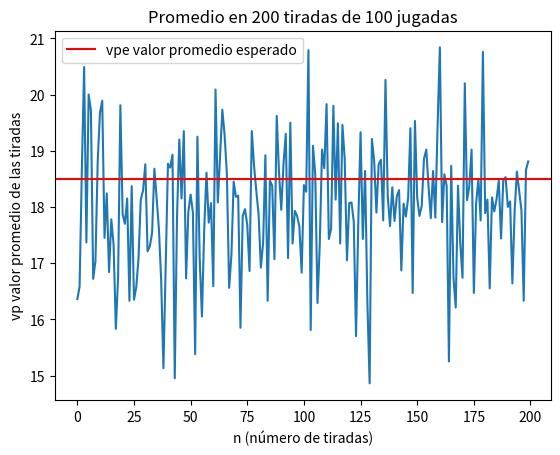
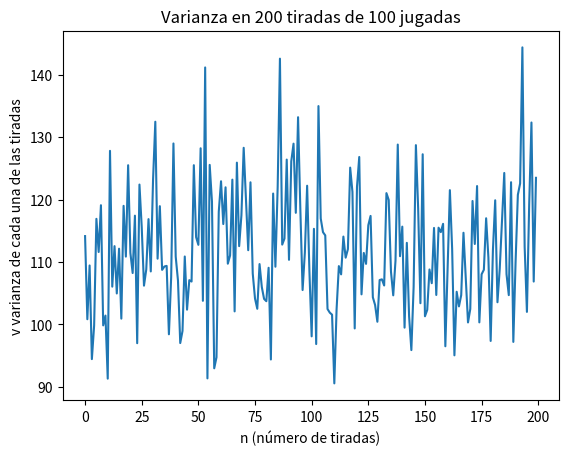
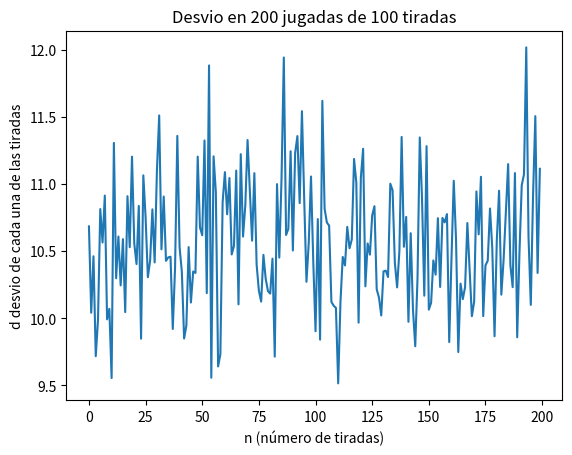
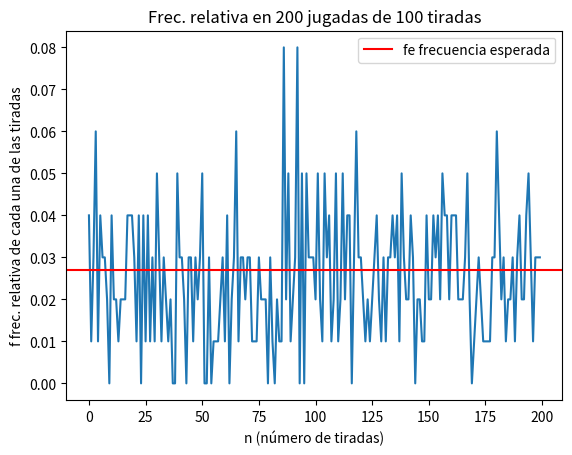
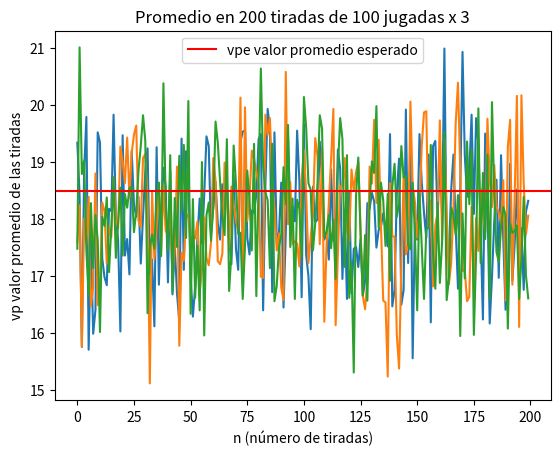
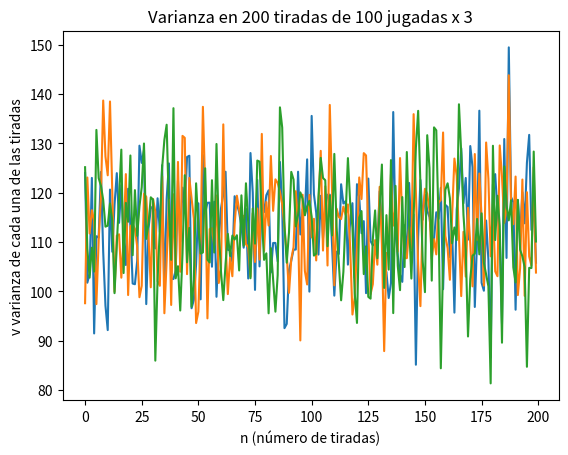
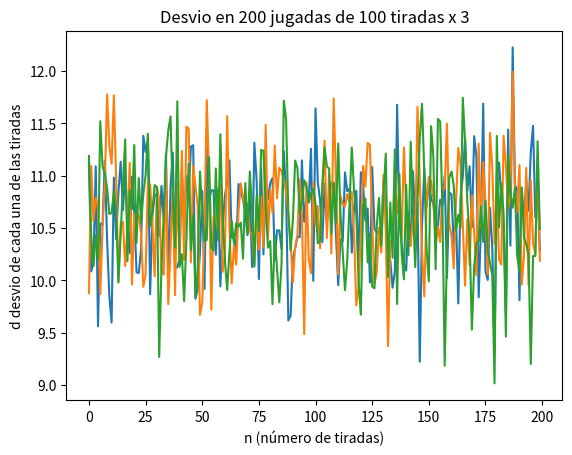
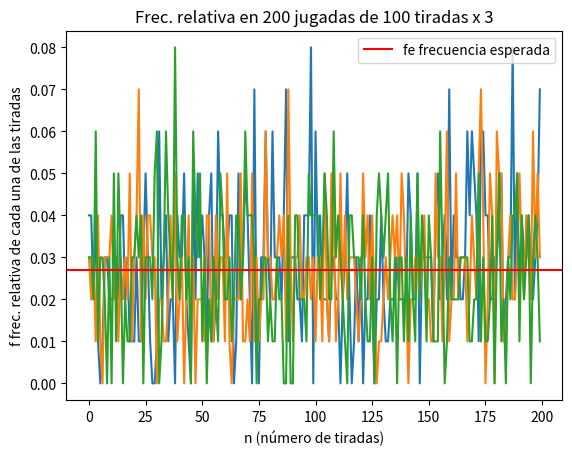

Generate these figures, in order, with matplotlib:
import random
import matplotlib.pyplot as plt
import numpy as np

#genero una lista de 100 numeros aleatorios entre 0 y 38
def cargarListaNros(nrosPorTirada):
    listaNros = []
    b = 0
    for i in range(0, nrosPorTirada):
        b = random.randint(0, 36)
        listaNros.append(b)
    return listaNros
#promedio = suma de todos los elementos de la muestra dividido dicha cantidad de elementos
def cargarPromedio(listaNros, nrosPorTirada):
    suma = sum(listaNros)
    promedio = suma/nrosPorTirada
    return promedio
#varianza mide que tan lejos está la muestra de lo que dió el promedio de dicha muestra
def cargarVarianza(listaNros):
    varianza = np.var(listaNros)
    return varianza
#desvio estandar = raiz cuadrada de la varianza
def cargarDesvio(listaNros):
    desvio = np.std(listaNros)
    return desvio
def frecuenciaRelativa(listaNros, a):
    fa = listaNros.count(a)
    fr = fa / nrosPorTirada
    return fr
def graficar_estadisticas(listaPromedios, listaVarianzas, listaDesvios, listaFrecuencias, frecuenciaEsperada):
    #graficar promedios
    plt.plot(listaPromedios)
    plt.axhline(37 / 2, color='r', linestyle='-', label="vpe valor promedio esperado")
    plt.legend()
    plt.xlabel("n (número de tiradas)")
    plt.ylabel("vp valor promedio de las tiradas")
    plt.title('Promedio en 200 tiradas de 100 jugadas')
    plt.show()
    #graficar varianzas
    plt.plot(listaVarianzas)
    plt.xlabel("n (número de tiradas)")
    plt.ylabel("v varianza de cada una de las tiradas")
    plt.title('Varianza en 200 tiradas de 100 jugadas')
    plt.show()
    #graficar desvios
    plt.plot(listaDesvios)
    plt.xlabel("n (número de tiradas)")
    plt.ylabel("d desvio de cada una de las tiradas")
    plt.title('Desvio en 200 jugadas de 100 tiradas')
    plt.show()
    #graficar frecuencias
    plt.plot(listaFrecuencias)
    plt.axhline(frecuenciaEsperada, color='r', linestyle='-', label="fe frecuencia esperada")
    plt.legend()
    plt.xlabel("n (número de tiradas)")
    plt.ylabel("f frec. relativa de cada una de las tiradas")
    plt.title('Frec. relativa en 200 jugadas de 100 tiradas')
    plt.show()

def main(nrosPorTirada,a):
    listasNros, promedios, frecuencias, varianzas, desvios = [], [], [], [], []

    for i in range(0, 200):
        listaNros = cargarListaNros(nrosPorTirada)

        promedio = cargarPromedio(listaNros, nrosPorTirada)
        promedios.append(promedio)

        varianza = cargarVarianza(listaNros)
        varianzas.append(varianza)

        desvio = cargarDesvio(listaNros)
        desvios.append(desvio)

        fr = frecuenciaRelativa(listaNros, a)
        frecuencias.append(fr)

    return listasNros, promedios, frecuencias, varianzas, desvios
################################################################################################
cantNrosRuleta = 37
nrosPorTirada = 100
frecuenciaEsperada = 1/cantNrosRuleta
a = random.randint(0, cantNrosRuleta - 1) #elijo un numero al azar

listasNros, promedios, frecuencias, varianzas, desvios = [], [], [], [], []
listasNros, promedios, frecuencias, varianzas, desvios = main(nrosPorTirada,a)
graficar_estadisticas(promedios, varianzas, desvios, frecuencias, frecuenciaEsperada)

familiaPromedios,familiaFrecuencia, familiaVarianzas,familiaDesvios = [],[],[],[]

for j in range(3):
    listasNros, promedios, frecuencias, varianzas, desvios = main(nrosPorTirada, a)
    familiaPromedios.append(promedios)
    familiaFrecuencia.append(frecuencias)
    familiaVarianzas.append(varianzas)
    familiaDesvios.append(desvios)

#graficar promedios
for k in range(3):
    plt.plot(familiaPromedios[k])
plt.axhline(37 / 2, color='r', linestyle='-', label="vpe valor promedio esperado")
plt.legend()
plt.xlabel("n (número de tiradas)")
plt.ylabel("vp valor promedio de las tiradas")
plt.title('Promedio en 200 tiradas de 100 jugadas x 3')
plt.show()
#graficar varianzas
for k in range(3):
    plt.plot(familiaVarianzas[k])
plt.xlabel("n (número de tiradas)")
plt.ylabel("v varianza de cada una de las tiradas")
plt.title('Varianza en 200 tiradas de 100 jugadas x 3')
plt.show()
#graficar desvios
for k in range(3):
    plt.plot(familiaDesvios[k])
plt.xlabel("n (número de tiradas)")
plt.ylabel("d desvio de cada una de las tiradas")
plt.title('Desvio en 200 jugadas de 100 tiradas x 3')
plt.show()
#graficar frecuencias
for k in range(3):
    plt.plot(familiaFrecuencia[k])
plt.axhline(frecuenciaEsperada, color='r', linestyle='-', label="fe frecuencia esperada")
plt.legend()
plt.xlabel("n (número de tiradas)")
plt.ylabel("f frec. relativa de cada una de las tiradas")
plt.title('Frec. relativa en 200 jugadas de 100 tiradas x 3')
plt.show()
